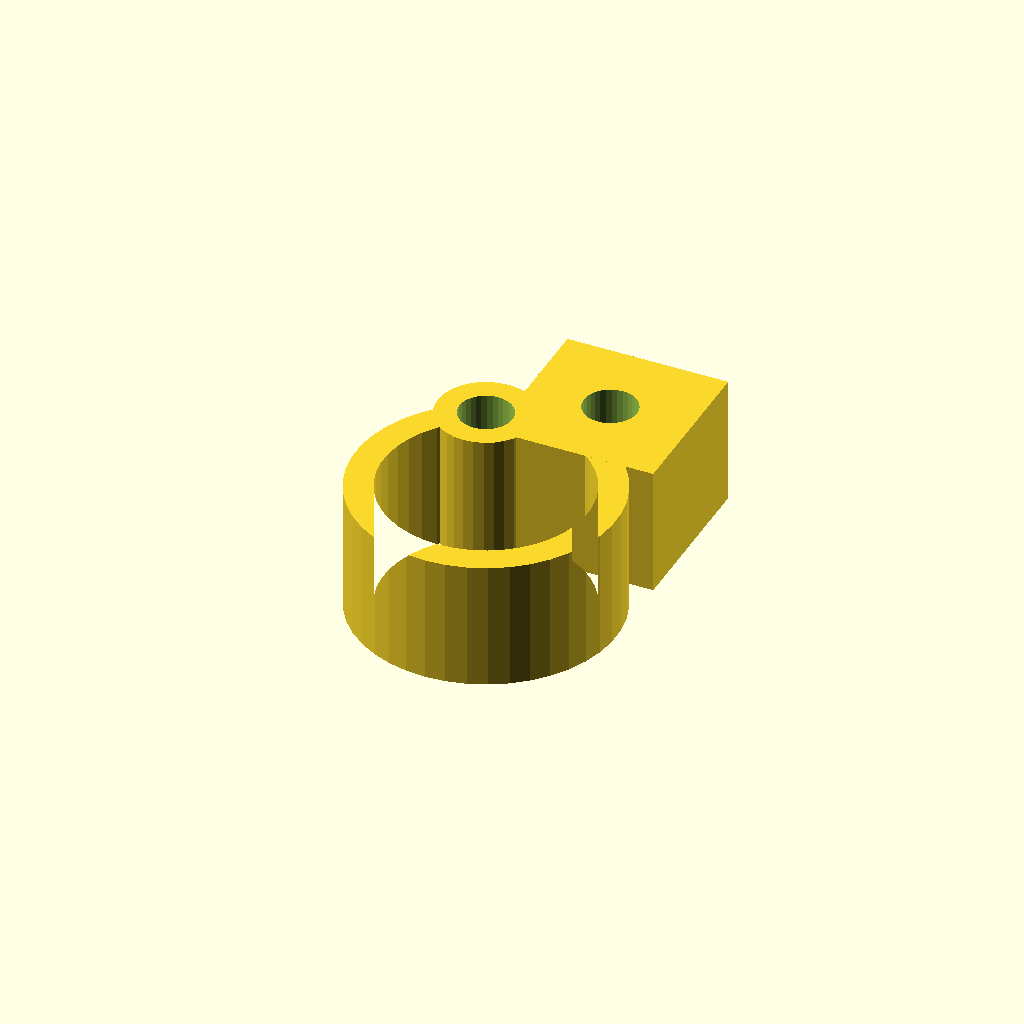
Cell 1: rendered with the file's own defaults.
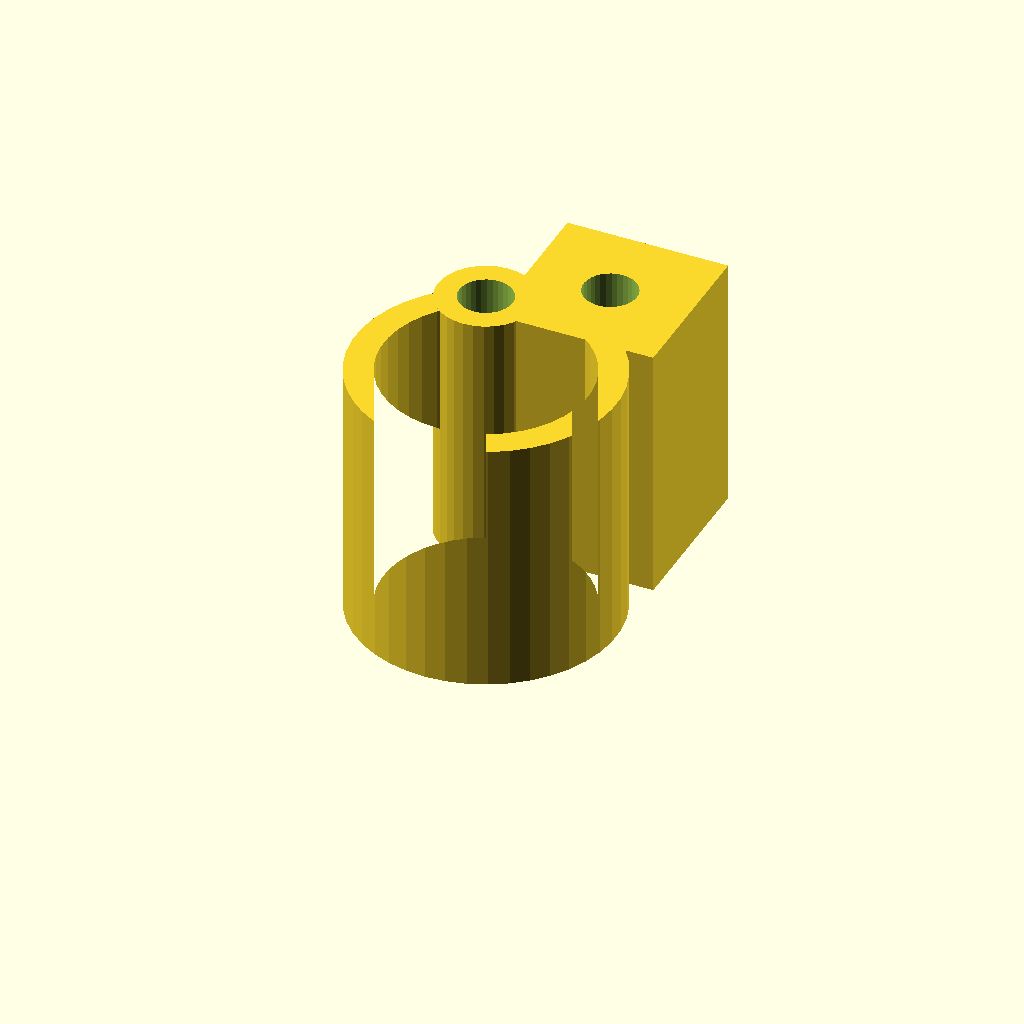
Cell 2 — clamp_w set to 32, the other parameters unchanged.
All cells are drawn from one camera (rotation 55°, 0°, 25°, orthographic, colour scheme Cornfield), so only the parameter changes between them.
Source of the model, optional_data/data/gen3/pipeclamps/part_0023.scad:
$fn = 32;

// ----------------------------------------------------------------------
// Pipe clamp: 32.4 mm ring, 3.5 mm wall, 16 mm wide
// ----------------------------------------------------------------------

// --- parameters (mm) ---
outer_r = 16.2;           // clamp outside radius
inner_r = 12.7;           // pipe bore radius
band = 3.5;               // band thickness
clamp_w = 16;             // clamp width
opening = 50;             // opening angle between the ends
lug_w = 20;               // lug width
lug_len = 20;             // lug length
bolt_d = 6.6;             // bolt hole
knuckle_d = 12;           // hinge knuckle diameter
pin_d = 6.6;              // hinge pin hole

clamp_profile = [[-6.846, 14.682], [-8.968, 13.492], [-10.887, 11.997], [-12.56, 10.232], [-13.95, 8.236], [-15.026, 6.054], [-15.763, 3.736], [-16.145, 1.334], [-16.163, -1.099], [-15.816, -3.506], [-15.113, -5.835], [-14.069, -8.032], [-12.708, -10.048], [-11.06, -11.837], [-9.163, -13.36], [-7.059, -14.581], [-4.796, -15.474], [-2.426, -16.017], [0, -16.2], [2.426, -16.017], [4.796, -15.474], [7.059, -14.581], [9.163, -13.36], [11.06, -11.837], [12.708, -10.048], [14.069, -8.032], [15.113, -5.835], [15.816, -3.506], [16.163, -1.099], [16.145, 1.334], [15.763, 3.736], [15.026, 6.054], [13.95, 8.236], [12.56, 10.232], [10.887, 11.997], [8.968, 13.492], [6.846, 14.682], [5.367, 11.51], [7.03, 10.577], [8.534, 9.405], [9.846, 8.021], [10.936, 6.456], [11.78, 4.746], [12.358, 2.929], [12.657, 1.046], [12.671, -0.861], [12.399, -2.749], [11.848, -4.574], [11.029, -6.297], [9.962, -7.877], [8.67, -9.28], [7.183, -10.473], [5.534, -11.431], [3.76, -12.131], [1.902, -12.557], [0, -12.7], [-1.902, -12.557], [-3.76, -12.131], [-5.534, -11.431], [-7.183, -10.473], [-8.67, -9.28], [-9.962, -7.877], [-11.029, -6.297], [-11.848, -4.574], [-12.399, -2.749], [-12.671, -0.861], [-12.657, 1.046], [-12.358, 2.929], [-11.78, 4.746], [-10.936, 6.456], [-9.846, 8.021], [-8.534, 9.405], [-7.03, 10.577], [-5.367, 11.51]];

difference() {
  union() {
    linear_extrude(height = clamp_w) polygon(clamp_profile);
    /* hinge knuckle, sunk 2 mm into the band end */
    translate([-6.11, 13.1, 0]) cylinder(h = clamp_w, d = knuckle_d);
    /* bolt lug on the other end */
    translate([-3.89, 10.1, 0]) cube([lug_w, 20, clamp_w]);
  }
  translate([6.11, 20.1, -2.5]) cylinder(h = clamp_w + 5, d = bolt_d);
  translate([-6.11, 13.1, -2.5]) cylinder(h = clamp_w + 5, d = pin_d);
}
Parameter table extracted from the source (name, type, default, range or options):
outer_r: number, default 16.2
inner_r: number, default 12.7
band: number, default 3.5
clamp_w: number, default 16
opening: number, default 50
lug_w: number, default 20
lug_len: number, default 20
bolt_d: number, default 6.6
knuckle_d: number, default 12
pin_d: number, default 6.6
